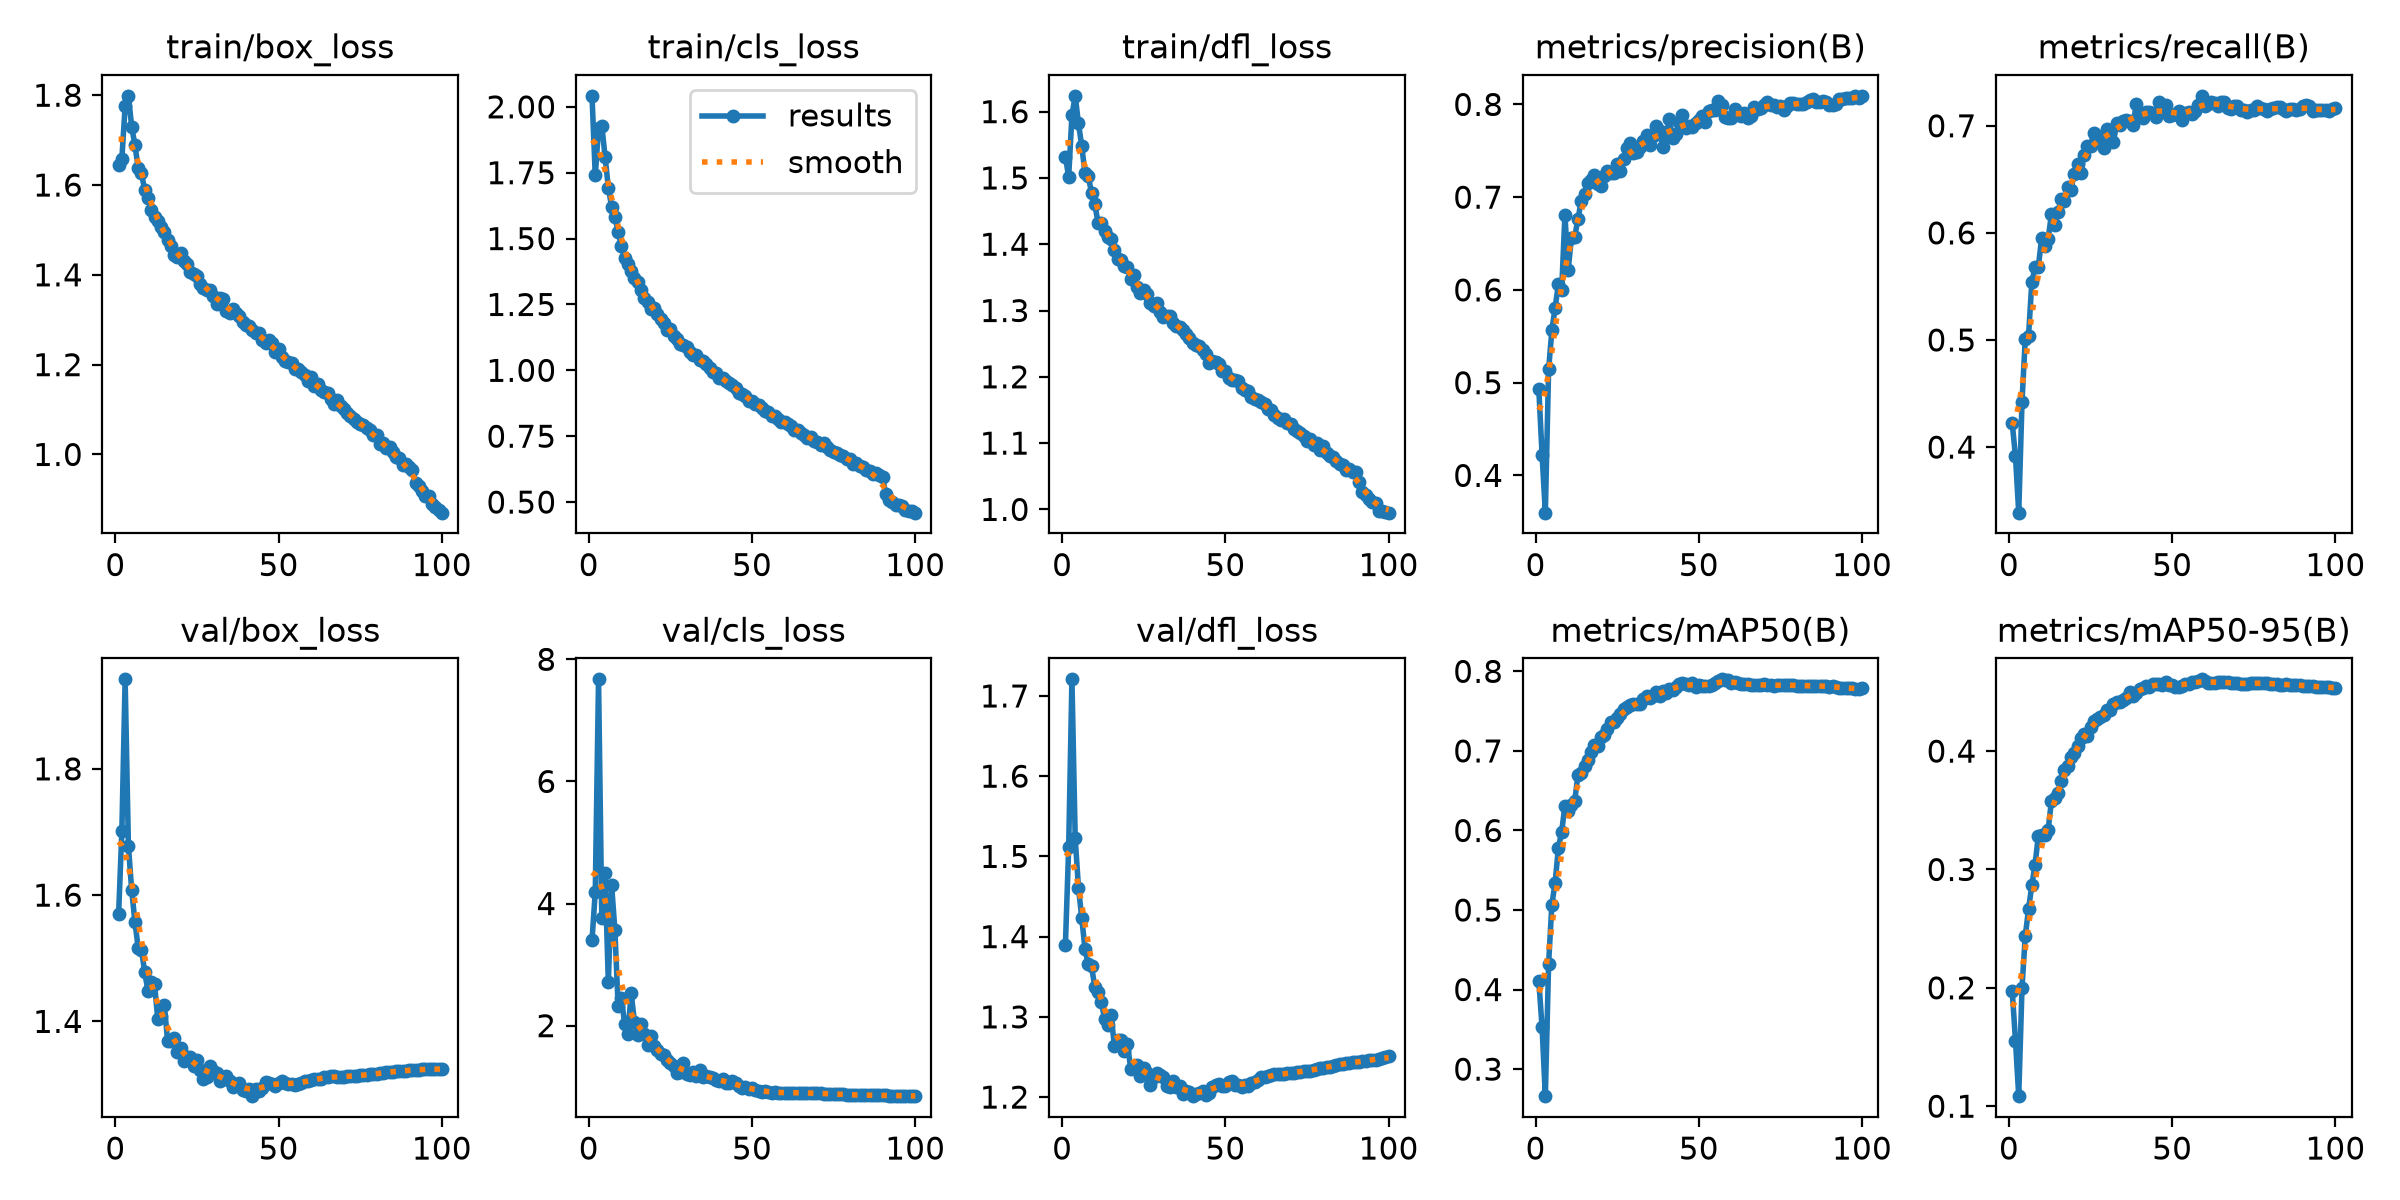

Values plotted in this chart, from the file beside it:
epoch, time, train/box_loss, train/cls_loss, train/dfl_loss, metrics/precision(B), metrics/recall(B), metrics/mAP50(B), metrics/mAP50-95(B), val/box_loss, val/cls_loss, val/dfl_loss, lr/pg0, lr/pg1, lr/pg2, lr/pg3, lr/pg4, lr/pg5, lr/pg6, lr/pg7
1, 220.4, 1.644, 2.042, 1.532, 0.493, 0.4226, 0.4111, 0.1976, 1.57, 3.398, 1.39, 0.009988, 0.003329, 0.009988, 0.003329, 0.009988, 0.003329, 0.009988, 0.003329
2, 437.1, 1.659, 1.739, 1.502, 0.4225, 0.3913, 0.3528, 0.1554, 1.702, 4.189, 1.511, 0.01979, 0.006597, 0.01979, 0.006597, 0.01979, 0.006597, 0.01979, 0.006597
3, 651.7, 1.775, 1.919, 1.594, 0.3598, 0.3388, 0.266, 0.1085, 1.942, 7.672, 1.721, 0.02939, 0.009798, 0.02939, 0.009798, 0.02939, 0.009798, 0.02939, 0.009798
4, 865.6, 1.799, 1.929, 1.624, 0.5142, 0.442, 0.4325, 0.2001, 1.678, 3.761, 1.523, 0.02911, 0.009703, 0.02911, 0.009703, 0.02911, 0.009703, 0.02911, 0.009703
5, 1079, 1.73, 1.811, 1.582, 0.5564, 0.5013, 0.5069, 0.2437, 1.608, 4.501, 1.461, 0.02881, 0.009604, 0.02881, 0.009604, 0.02881, 0.009604, 0.02881, 0.009604
6, 1293, 1.689, 1.693, 1.548, 0.581, 0.5035, 0.5345, 0.2662, 1.558, 2.709, 1.424, 0.02851, 0.009505, 0.02851, 0.009505, 0.02851, 0.009505, 0.02851, 0.009505
7, 1507, 1.638, 1.621, 1.507, 0.606, 0.5538, 0.5783, 0.2867, 1.516, 4.307, 1.384, 0.02822, 0.009406, 0.02822, 0.009406, 0.02822, 0.009406, 0.02822, 0.009406
8, 1721, 1.626, 1.583, 1.503, 0.5995, 0.5682, 0.5983, 0.304, 1.514, 3.574, 1.365, 0.02792, 0.009307, 0.02792, 0.009307, 0.02792, 0.009307, 0.02792, 0.009307
9, 1934, 1.589, 1.526, 1.478, 0.6809, 0.568, 0.631, 0.3285, 1.478, 2.318, 1.363, 0.02762, 0.009208, 0.02762, 0.009208, 0.02762, 0.009208, 0.02762, 0.009208
10, 2148, 1.57, 1.471, 1.46, 0.6217, 0.5948, 0.6249, 0.3293, 1.448, 2.455, 1.338, 0.02733, 0.009109, 0.02733, 0.009109, 0.02733, 0.009109, 0.02733, 0.009109
11, 2361, 1.544, 1.424, 1.432, 0.6562, 0.5878, 0.6317, 0.3288, 1.463, 2.031, 1.331, 0.02703, 0.00901, 0.02703, 0.00901, 0.02703, 0.00901, 0.02703, 0.00901
12, 2575, 1.529, 1.404, 1.432, 0.6575, 0.5942, 0.6372, 0.3332, 1.459, 1.87, 1.318, 0.02673, 0.008911, 0.02673, 0.008911, 0.02673, 0.008911, 0.02673, 0.008911
13, 2789, 1.52, 1.377, 1.42, 0.6765, 0.6172, 0.6702, 0.3576, 1.403, 2.534, 1.298, 0.02644, 0.008812, 0.02644, 0.008812, 0.02644, 0.008812, 0.02644, 0.008812
14, 3003, 1.506, 1.35, 1.411, 0.6961, 0.6076, 0.6718, 0.3603, 1.408, 2.062, 1.289, 0.02614, 0.008713, 0.02614, 0.008713, 0.02614, 0.008713, 0.02614, 0.008713
15, 3216, 1.495, 1.335, 1.407, 0.7033, 0.6194, 0.6815, 0.3645, 1.427, 1.854, 1.303, 0.02584, 0.008614, 0.02584, 0.008614, 0.02584, 0.008614, 0.02584, 0.008614
16, 3430, 1.478, 1.305, 1.392, 0.7157, 0.6315, 0.6891, 0.3752, 1.37, 2.033, 1.264, 0.02555, 0.008515, 0.02555, 0.008515, 0.02555, 0.008515, 0.02555, 0.008515
17, 3643, 1.464, 1.273, 1.378, 0.7184, 0.6294, 0.6991, 0.3844, 1.369, 1.87, 1.271, 0.02525, 0.008416, 0.02525, 0.008416, 0.02525, 0.008416, 0.02525, 0.008416
18, 3856, 1.444, 1.26, 1.376, 0.7236, 0.6431, 0.708, 0.3875, 1.373, 1.688, 1.271, 0.02495, 0.008317, 0.02495, 0.008317, 0.02495, 0.008317, 0.02495, 0.008317
19, 4070, 1.44, 1.233, 1.367, 0.7141, 0.6404, 0.7059, 0.3947, 1.352, 1.829, 1.257, 0.02465, 0.008218, 0.02465, 0.008218, 0.02465, 0.008218, 0.02465, 0.008218
20, 4283, 1.448, 1.238, 1.365, 0.712, 0.6554, 0.718, 0.3985, 1.357, 1.674, 1.267, 0.02436, 0.008119, 0.02436, 0.008119, 0.02436, 0.008119, 0.02436, 0.008119
21, 4496, 1.43, 1.212, 1.348, 0.7229, 0.6641, 0.7199, 0.4043, 1.337, 1.596, 1.235, 0.02406, 0.00802, 0.02406, 0.00802, 0.02406, 0.00802, 0.02406, 0.00802
22, 4710, 1.424, 1.196, 1.353, 0.728, 0.656, 0.7281, 0.4113, 1.344, 1.537, 1.238, 0.02376, 0.007921, 0.02376, 0.007921, 0.02376, 0.007921, 0.02376, 0.007921
23, 4923, 1.407, 1.178, 1.335, 0.7265, 0.6728, 0.7358, 0.4142, 1.343, 1.513, 1.24, 0.02347, 0.007822, 0.02347, 0.007822, 0.02347, 0.007822, 0.02347, 0.007822
24, 5137, 1.403, 1.154, 1.327, 0.7264, 0.6814, 0.7361, 0.4131, 1.329, 1.435, 1.226, 0.02317, 0.007723, 0.02317, 0.007723, 0.02317, 0.007723, 0.02317, 0.007723
25, 5350, 1.398, 1.157, 1.332, 0.736, 0.6812, 0.7419, 0.4201, 1.338, 1.383, 1.236, 0.02287, 0.007624, 0.02287, 0.007624, 0.02287, 0.007624, 0.02287, 0.007624
26, 5563, 1.38, 1.131, 1.324, 0.7285, 0.6935, 0.7463, 0.4256, 1.323, 1.331, 1.229, 0.02258, 0.007525, 0.02258, 0.007525, 0.02258, 0.007525, 0.02258, 0.007525
27, 5777, 1.371, 1.119, 1.311, 0.7414, 0.6902, 0.7528, 0.4274, 1.309, 1.225, 1.215, 0.02228, 0.007426, 0.02228, 0.007426, 0.02228, 0.007426, 0.02228, 0.007426
28, 5990, 1.366, 1.101, 1.307, 0.753, 0.6862, 0.7547, 0.4291, 1.312, 1.244, 1.225, 0.02198, 0.007327, 0.02198, 0.007327, 0.02198, 0.007327, 0.02198, 0.007327
29, 6203, 1.367, 1.097, 1.311, 0.7582, 0.6792, 0.7578, 0.4306, 1.329, 1.39, 1.231, 0.02168, 0.007228, 0.02168, 0.007228, 0.02168, 0.007228, 0.02168, 0.007228
30, 6416, 1.352, 1.089, 1.298, 0.748, 0.6967, 0.7586, 0.4345, 1.321, 1.202, 1.228, 0.02139, 0.007129, 0.02139, 0.007129, 0.02139, 0.007129, 0.02139, 0.007129
31, 6629, 1.336, 1.068, 1.291, 0.7489, 0.693, 0.7591, 0.435, 1.319, 1.198, 1.225, 0.02109, 0.00703, 0.02109, 0.00703, 0.02109, 0.00703, 0.02109, 0.00703
32, 6843, 1.348, 1.06, 1.292, 0.7544, 0.6849, 0.7592, 0.44, 1.306, 1.249, 1.214, 0.02079, 0.006931, 0.02079, 0.006931, 0.02079, 0.006931, 0.02079, 0.006931
33, 7056, 1.346, 1.056, 1.292, 0.7603, 0.703, 0.7655, 0.4416, 1.309, 1.182, 1.213, 0.0205, 0.006832, 0.0205, 0.006832, 0.0205, 0.006832, 0.0205, 0.006832
34, 7269, 1.319, 1.039, 1.281, 0.7668, 0.7006, 0.7684, 0.4417, 1.313, 1.268, 1.221, 0.0202, 0.006733, 0.0202, 0.006733, 0.0202, 0.006733, 0.0202, 0.006733
35, 7482, 1.315, 1.034, 1.277, 0.7557, 0.7046, 0.7671, 0.4436, 1.306, 1.151, 1.213, 0.0199, 0.006634, 0.0199, 0.006634, 0.0199, 0.006634, 0.0199, 0.006634
36, 7695, 1.324, 1.023, 1.276, 0.7657, 0.7054, 0.7688, 0.4449, 1.296, 1.167, 1.214, 0.01961, 0.006535, 0.01961, 0.006535, 0.01961, 0.006535, 0.01961, 0.006535
37, 7909, 1.314, 1.011, 1.27, 0.7763, 0.7041, 0.7743, 0.4496, 1.3, 1.164, 1.204, 0.01931, 0.006436, 0.01931, 0.006436, 0.01931, 0.006436, 0.01931, 0.006436
38, 8121, 1.308, 0.9951, 1.265, 0.771, 0.7009, 0.7693, 0.4469, 1.302, 1.136, 1.208, 0.01901, 0.006337, 0.01901, 0.006337, 0.01901, 0.006337, 0.01901, 0.006337
39, 8335, 1.296, 0.9893, 1.258, 0.7536, 0.7202, 0.7753, 0.4494, 1.292, 1.111, 1.207, 0.01871, 0.006238, 0.01871, 0.006238, 0.01871, 0.006238, 0.01871, 0.006238
40, 8548, 1.289, 0.9715, 1.251, 0.7672, 0.7113, 0.7731, 0.4521, 1.29, 1.09, 1.201, 0.01842, 0.006139, 0.01842, 0.006139, 0.01842, 0.006139, 0.01842, 0.006139
41, 8761, 1.286, 0.9693, 1.249, 0.7845, 0.7071, 0.7774, 0.4532, 1.292, 1.132, 1.204, 0.01812, 0.00604, 0.01812, 0.00604, 0.01812, 0.00604, 0.01812, 0.00604
42, 8974, 1.277, 0.9607, 1.246, 0.7633, 0.7132, 0.777, 0.4551, 1.282, 1.055, 1.205, 0.01782, 0.005941, 0.01782, 0.005941, 0.01782, 0.005941, 0.01782, 0.005941
43, 9188, 1.27, 0.9509, 1.24, 0.7684, 0.7128, 0.7803, 0.4545, 1.293, 1.066, 1.207, 0.01753, 0.005842, 0.01753, 0.005842, 0.01753, 0.005842, 0.01753, 0.005842
44, 9401, 1.27, 0.9444, 1.235, 0.7807, 0.7118, 0.7837, 0.4571, 1.29, 1.086, 1.203, 0.01723, 0.005743, 0.01723, 0.005743, 0.01723, 0.005743, 0.01723, 0.005743
45, 9614, 1.254, 0.9334, 1.221, 0.7889, 0.7084, 0.7854, 0.4564, 1.294, 1.058, 1.205, 0.01693, 0.005644, 0.01693, 0.005644, 0.01693, 0.005644, 0.01693, 0.005644
46, 9827, 1.248, 0.9138, 1.224, 0.7749, 0.7223, 0.7844, 0.4569, 1.303, 1.011, 1.213, 0.01664, 0.005545, 0.01664, 0.005545, 0.01664, 0.005545, 0.01664, 0.005545
47, 10040, 1.255, 0.9103, 1.222, 0.7772, 0.7158, 0.783, 0.4555, 1.302, 0.9819, 1.215, 0.01634, 0.005446, 0.01634, 0.005446, 0.01634, 0.005446, 0.01634, 0.005446
48, 10253, 1.247, 0.904, 1.22, 0.7758, 0.7193, 0.7857, 0.4585, 1.3, 0.9881, 1.217, 0.01604, 0.005347, 0.01604, 0.005347, 0.01604, 0.005347, 0.01604, 0.005347
49, 10466, 1.228, 0.8835, 1.208, 0.7795, 0.709, 0.7807, 0.4562, 1.298, 0.9702, 1.213, 0.01574, 0.005248, 0.01574, 0.005248, 0.01574, 0.005248, 0.01574, 0.005248
50, 10679, 1.235, 0.8853, 1.208, 0.7834, 0.7104, 0.7827, 0.4558, 1.303, 0.9764, 1.214, 0.01545, 0.005149, 0.01545, 0.005149, 0.01545, 0.005149, 0.01545, 0.005149
51, 10892, 1.216, 0.8721, 1.199, 0.7878, 0.7112, 0.7819, 0.4545, 1.305, 0.9434, 1.219, 0.01515, 0.00505, 0.01515, 0.00505, 0.01515, 0.00505, 0.01515, 0.00505
52, 11105, 1.209, 0.8702, 1.195, 0.7814, 0.7134, 0.7817, 0.4538, 1.303, 0.9336, 1.22, 0.01485, 0.004951, 0.01485, 0.004951, 0.01485, 0.004951, 0.01485, 0.004951
53, 11318, 1.206, 0.8583, 1.196, 0.7927, 0.7049, 0.7816, 0.4546, 1.301, 0.9216, 1.216, 0.01456, 0.004852, 0.01456, 0.004852, 0.01456, 0.004852, 0.01456, 0.004852
54, 11532, 1.203, 0.8474, 1.193, 0.7943, 0.7115, 0.7833, 0.4568, 1.301, 0.9252, 1.215, 0.01426, 0.004753, 0.01426, 0.004753, 0.01426, 0.004753, 0.01426, 0.004753
55, 11744, 1.19, 0.8402, 1.184, 0.7944, 0.7126, 0.7851, 0.457, 1.299, 0.9098, 1.213, 0.01396, 0.004654, 0.01396, 0.004654, 0.01396, 0.004654, 0.01396, 0.004654
56, 11958, 1.19, 0.827, 1.18, 0.8034, 0.7114, 0.7875, 0.4583, 1.301, 0.9029, 1.215, 0.01367, 0.004555, 0.01367, 0.004555, 0.01367, 0.004555, 0.01367, 0.004555
57, 12170, 1.184, 0.8271, 1.179, 0.7993, 0.714, 0.79, 0.4585, 1.302, 0.9199, 1.214, 0.01337, 0.004456, 0.01337, 0.004456, 0.01337, 0.004456, 0.01337, 0.004456
58, 12384, 1.176, 0.8171, 1.17, 0.7866, 0.7192, 0.7889, 0.459, 1.305, 0.8987, 1.218, 0.01307, 0.004357, 0.01307, 0.004357, 0.01307, 0.004357, 0.01307, 0.004357
59, 12597, 1.164, 0.8029, 1.166, 0.7855, 0.728, 0.7887, 0.4607, 1.305, 0.898, 1.218, 0.01277, 0.004258, 0.01277, 0.004258, 0.01277, 0.004258, 0.01277, 0.004258
60, 12810, 1.171, 0.8028, 1.164, 0.7856, 0.7189, 0.7859, 0.4589, 1.307, 0.9011, 1.222, 0.01248, 0.004159, 0.01248, 0.004159, 0.01248, 0.004159, 0.01248, 0.004159
... 40 more rows
